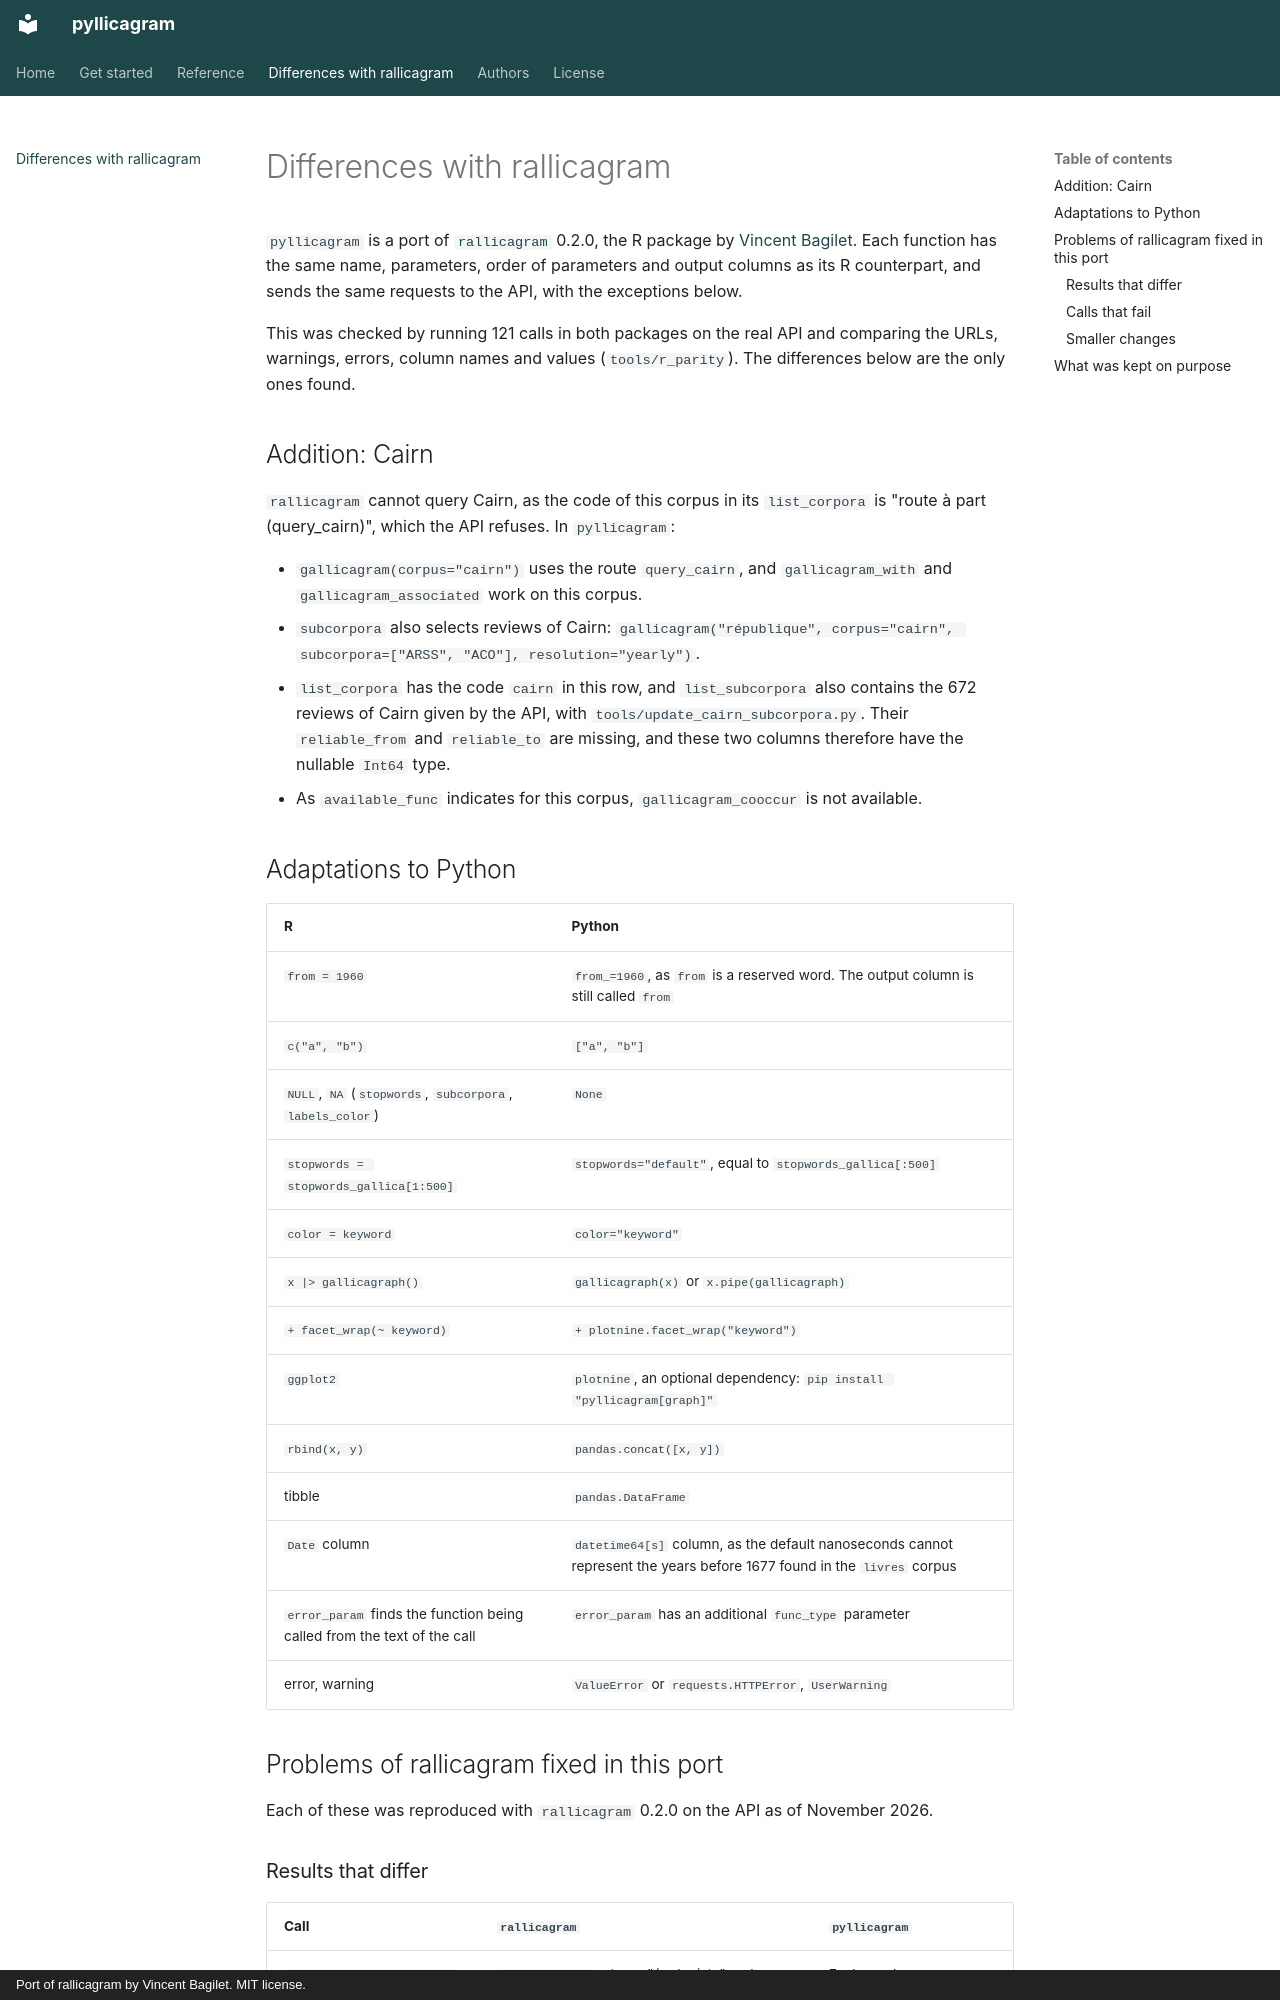

repository: regicid/pyllicagram · page: differences/index.html · generator: mkdocs · copyright: Port of rallicagram by Vincent Bagilet. MIT license.

# Differences with rallicagram

`pyllicagram` is a port of [`rallicagram`](https://github.com/vincentbagilet/rallicagram) 0.2.0, the R package by [Vincent Bagilet](https://vincentbagilet.github.io/). Each function has the same name, parameters, order of parameters and output columns as its R counterpart, and sends the same requests to the API, with the exceptions below.

This was checked by running 121 calls in both packages on the real API and comparing the URLs, warnings, errors, column names and values (`tools/r_parity`). The differences below are the only ones found.

## Addition: Cairn

`rallicagram` cannot query Cairn, as the code of this corpus in its `list_corpora` is "route à part (query_cairn)", which the API refuses. In `pyllicagram`:

- `gallicagram(corpus="cairn")` uses the route `query_cairn`, and `gallicagram_with` and `gallicagram_associated` work on this corpus.
- `subcorpora` also selects reviews of Cairn: `gallicagram("république", corpus="cairn", subcorpora=["ARSS", "ACO"], resolution="yearly")`.
- `list_corpora` has the code `cairn` in this row, and `list_subcorpora` also contains the 672 reviews of Cairn given by the API, with `tools/update_cairn_subcorpora.py`. Their `reliable_from` and `reliable_to` are missing, and these two columns therefore have the nullable `Int64` type.
- As `available_func` indicates for this corpus, `gallicagram_cooccur` is not available.

## Adaptations to Python

| R | Python |
|:---|:---|
| `from = 1960` | `from_=1960`, as `from` is a reserved word. The output column is still called `from` |
| `c("a", "b")` | `["a", "b"]` |
| `NULL`, `NA` (`stopwords`, `subcorpora`, `labels_color`) | `None` |
| `stopwords = stopwords_gallica[1:500]` | `stopwords="default"`, equal to `stopwords_gallica[:500]` |
| `color = keyword` | `color="keyword"` |
| `x |> gallicagraph()` | `gallicagraph(x)` or `x.pipe(gallicagraph)` |
| `+ facet_wrap(~ keyword)` | `+ plotnine.facet_wrap("keyword")` |
| `ggplot2` | `plotnine`, an optional dependency: `pip install "pyllicagram[graph]"` |
| `rbind(x, y)` | `pandas.concat([x, y])` |
| tibble | `pandas.DataFrame` |
| `Date` column | `datetime64[s]` column, as the default nanoseconds cannot represent the years before 1677 found in the `livres` corpus |
| `error_param` finds the function being called from the text of the call | `error_param` has an additional `func_type` parameter |
| error, warning | `ValueError` or `requests.HTTPError`, `UserWarning` |

## Problems of rallicagram fixed in this port

Each of these was reproduced with `rallicagram` 0.2.0 on the API as of November 2026.
